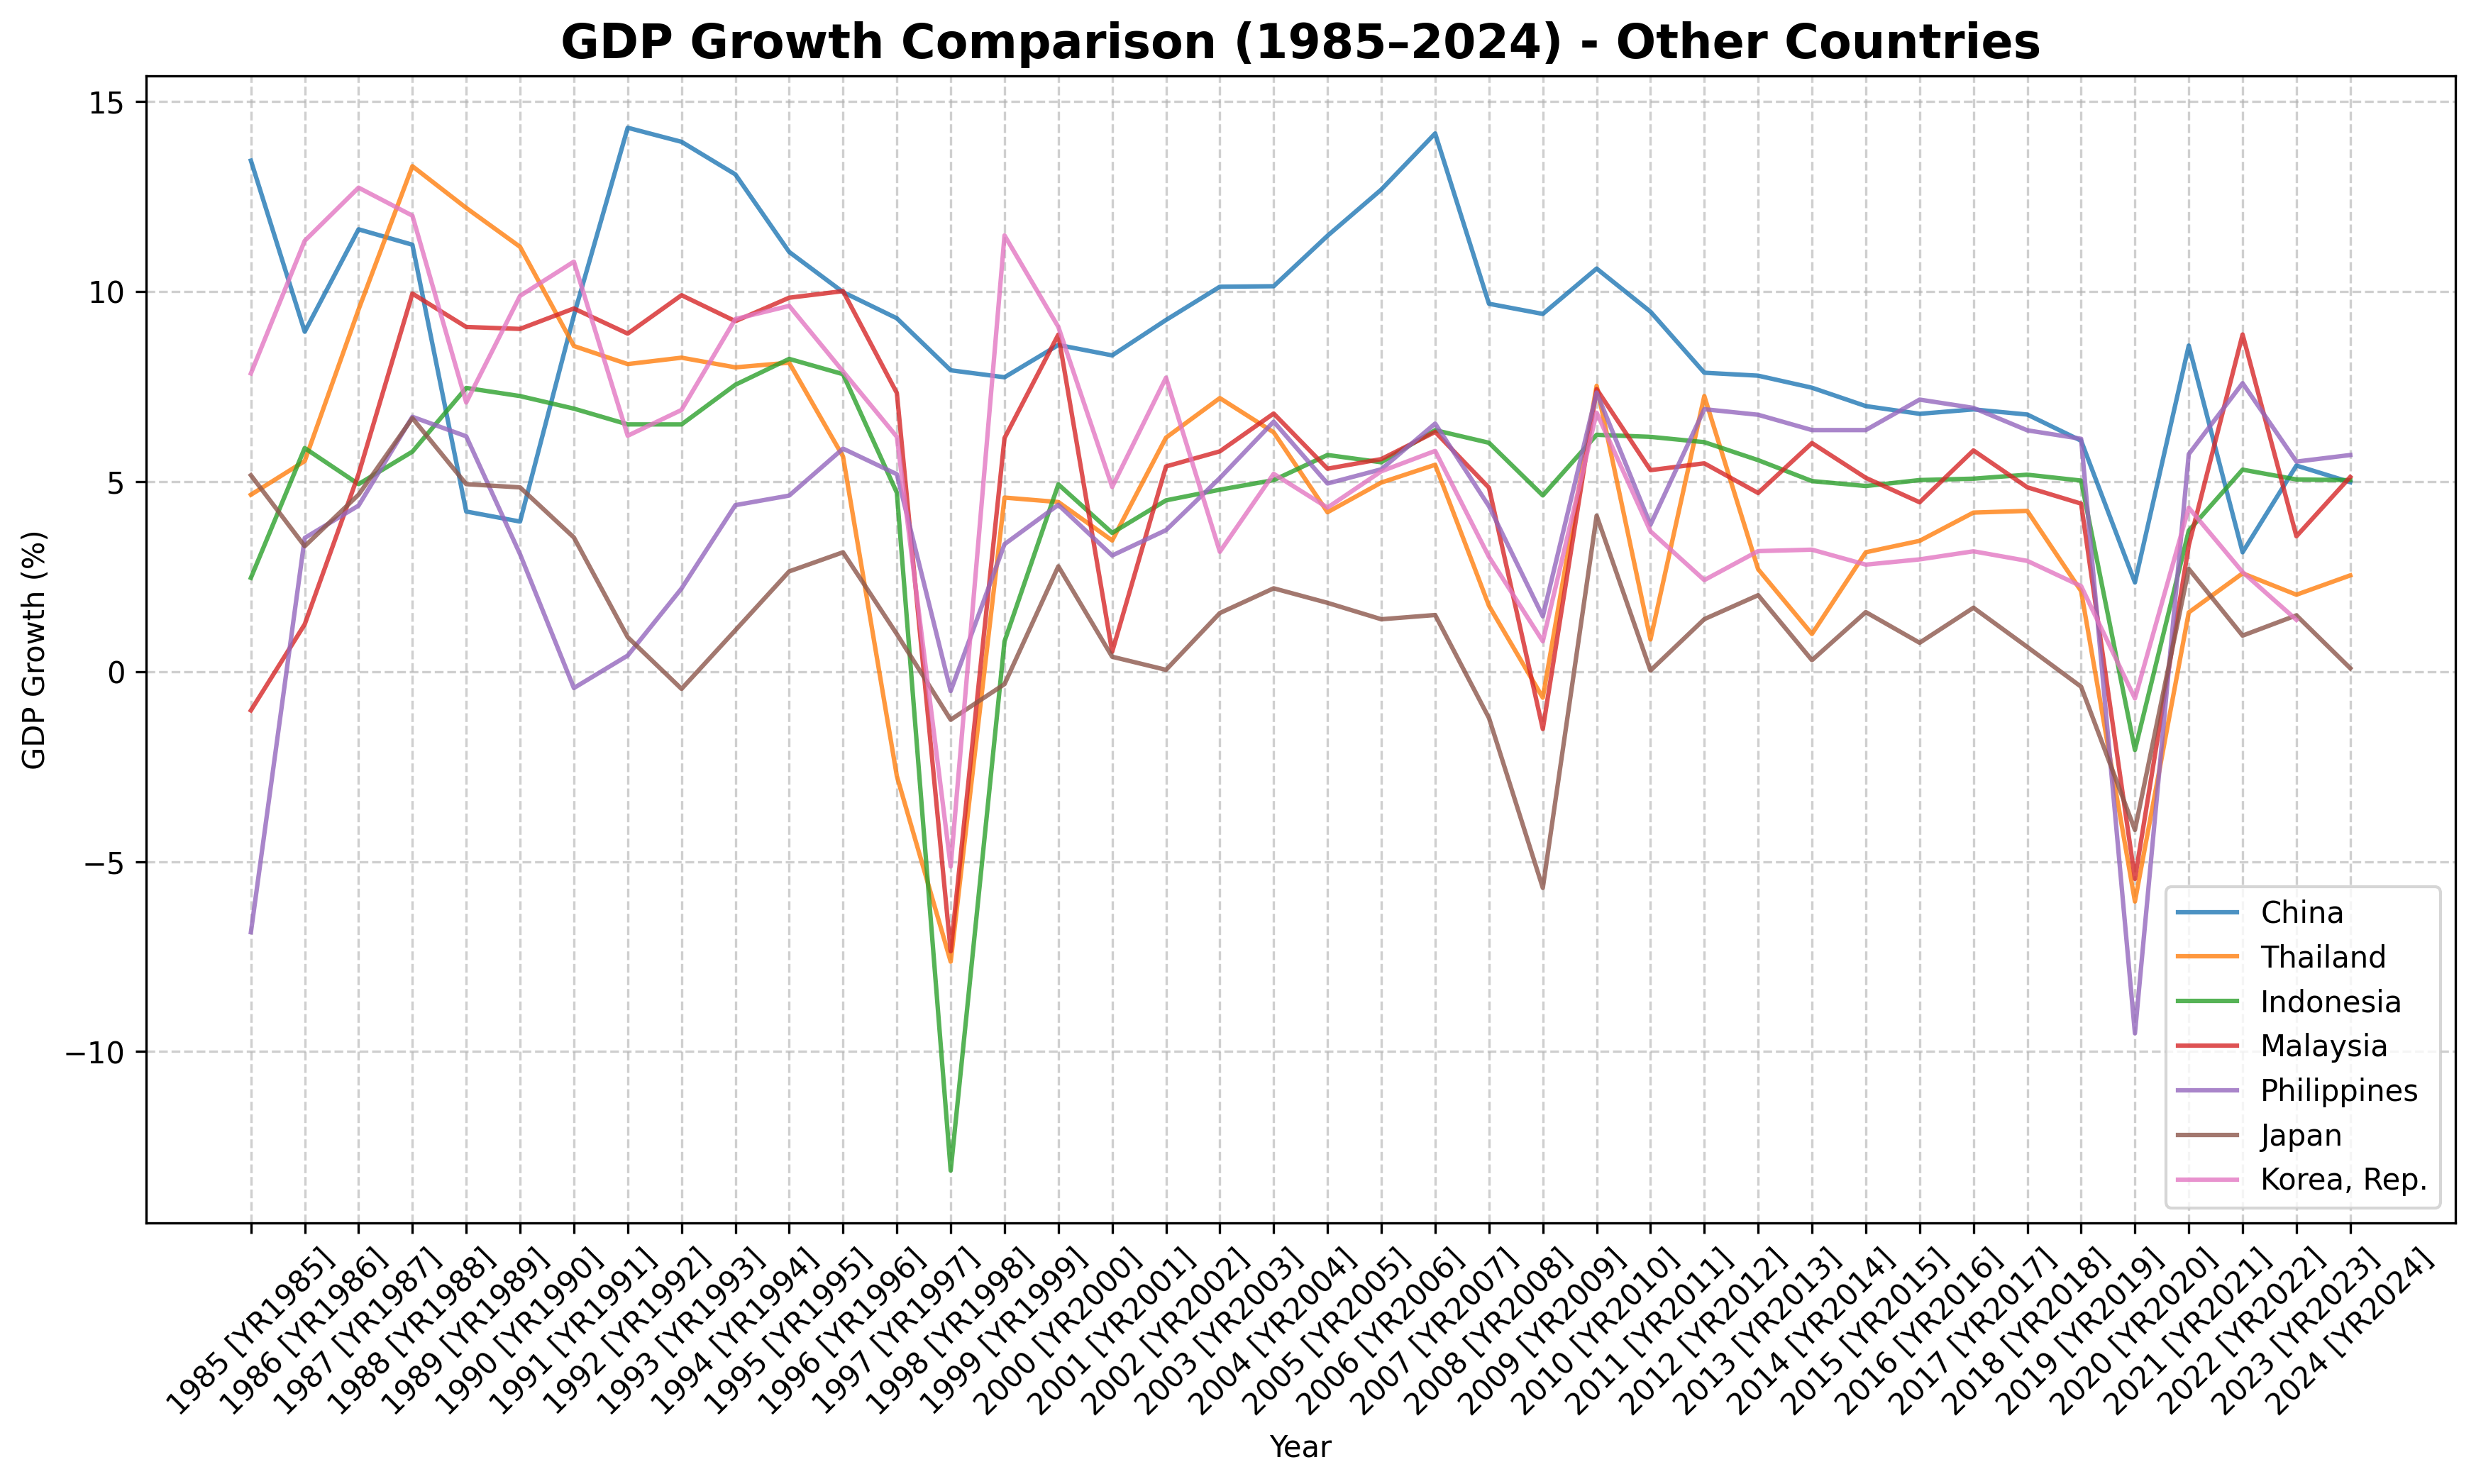

Source data for this figure (header and first rows):
, China, Thailand, Indonesia, Malaysia, Philippines, Japan, Korea, Rep.
1985 [YR1985], 13.44, 4.647, 2.462, -1.025, -6.858, 5.16, 7.839
1986 [YR1986], 8.935, 5.534, 5.875, 1.241, 3.511, 3.294, 11.33
1987 [YR1987], 11.63, 9.519, 4.926, 5.192, 4.362, 4.649, 12.72
1988 [YR1988], 11.22, 13.29, 5.78, 9.938, 6.697, 6.662, 11.99
1989 [YR1989], 4.206, 12.19, 7.457, 9.06, 6.184, 4.926, 7.073
1990 [YR1990], 3.942, 11.17, 7.242, 9.009, 3.083, 4.841, 9.878
1991 [YR1991], 9.362, 8.558, 6.912, 9.545, -0.4364, 3.523, 10.78
1992 [YR1992], 14.3, 8.083, 6.498, 8.885, 0.4176, 0.9006, 6.199
1993 [YR1993], 13.93, 8.252, 6.496, 9.895, 2.182, -0.4592, 6.877
1994 [YR1994], 13.07, 7.997, 7.54, 9.212, 4.374, 1.083, 9.269
1995 [YR1995], 11.03, 8.12, 8.22, 9.829, 4.625, 2.631, 9.615
1996 [YR1996], 9.976, 5.652, 7.818, 10, 5.86, 3.134, 7.891
1997 [YR1997], 9.288, -2.754, 4.7, 7.323, 5.186, 0.9812, 6.171
1998 [YR1998], 7.921, -7.634, -13.13, -7.359, -0.5141, -1.27, -5.129
1999 [YR1999], 7.737, 4.572, 0.7911, 6.138, 3.346, -0.3339, 11.47
2000 [YR2000], 8.586, 4.455, 4.92, 8.859, 4.383, 2.765, 9.061
2001 [YR2001], 8.313, 3.444, 3.643, 0.5177, 3.049, 0.3861, 4.852
2002 [YR2002], 9.243, 6.149, 4.499, 5.391, 3.716, 0.04196, 7.725
2003 [YR2003], 10.12, 7.189, 4.78, 5.788, 5.087, 1.535, 3.147
2004 [YR2004], 10.13, 6.289, 5.031, 6.783, 6.569, 2.186, 5.197
2005 [YR2005], 11.46, 4.188, 5.693, 5.332, 4.943, 1.804, 4.309
2006 [YR2006], 12.67, 4.968, 5.501, 5.585, 5.316, 1.372, 5.264
2007 [YR2007], 14.15, 5.435, 6.345, 6.299, 6.519, 1.484, 5.8
2008 [YR2008], 9.67, 1.726, 6.014, 4.832, 4.344, -1.224, 3.013
2009 [YR2009], 9.403, -0.6906, 4.629, -1.514, 1.448, -5.693, 0.7927
2010 [YR2010], 10.6, 7.513, 6.224, 7.425, 7.334, 4.098, 6.805
2011 [YR2011], 9.461, 0.8401, 6.17, 5.294, 3.858, 0.02381, 3.686
2012 [YR2012], 7.856, 7.243, 6.03, 5.473, 6.897, 1.375, 2.403
2013 [YR2013], 7.779, 2.687, 5.557, 4.694, 6.751, 2.005, 3.165
2014 [YR2014], 7.462, 0.9845, 5.007, 6.007, 6.348, 0.2962, 3.202
2015 [YR2015], 6.979, 3.134, 4.876, 5.092, 6.348, 1.561, 2.809
2016 [YR2016], 6.776, 3.435, 5.033, 4.45, 7.149, 0.7538, 2.947
2017 [YR2017], 6.891, 4.178, 5.07, 5.813, 6.931, 1.675, 3.16
2018 [YR2018], 6.757, 4.223, 5.174, 4.843, 6.341, 0.6434, 2.907
2019 [YR2019], 6.069, 2.115, 5.019, 4.413, 6.119, -0.4022, 2.244
2020 [YR2020], 2.34, -6.05, -2.066, -5.457, -9.518, -4.169, -0.7094
2021 [YR2021], 8.57, 1.552, 3.703, 3.315, 5.715, 2.697, 4.305
2022 [YR2022], 3.134, 2.58, 5.307, 8.862, 7.581, 0.942, 2.613
2023 [YR2023], 5.415, 2.018, 5.049, 3.555, 5.519, 1.475, 1.357
2024 [YR2024], 4.977, 2.526, 5.03, 5.114, 5.692, 0.0837, 
